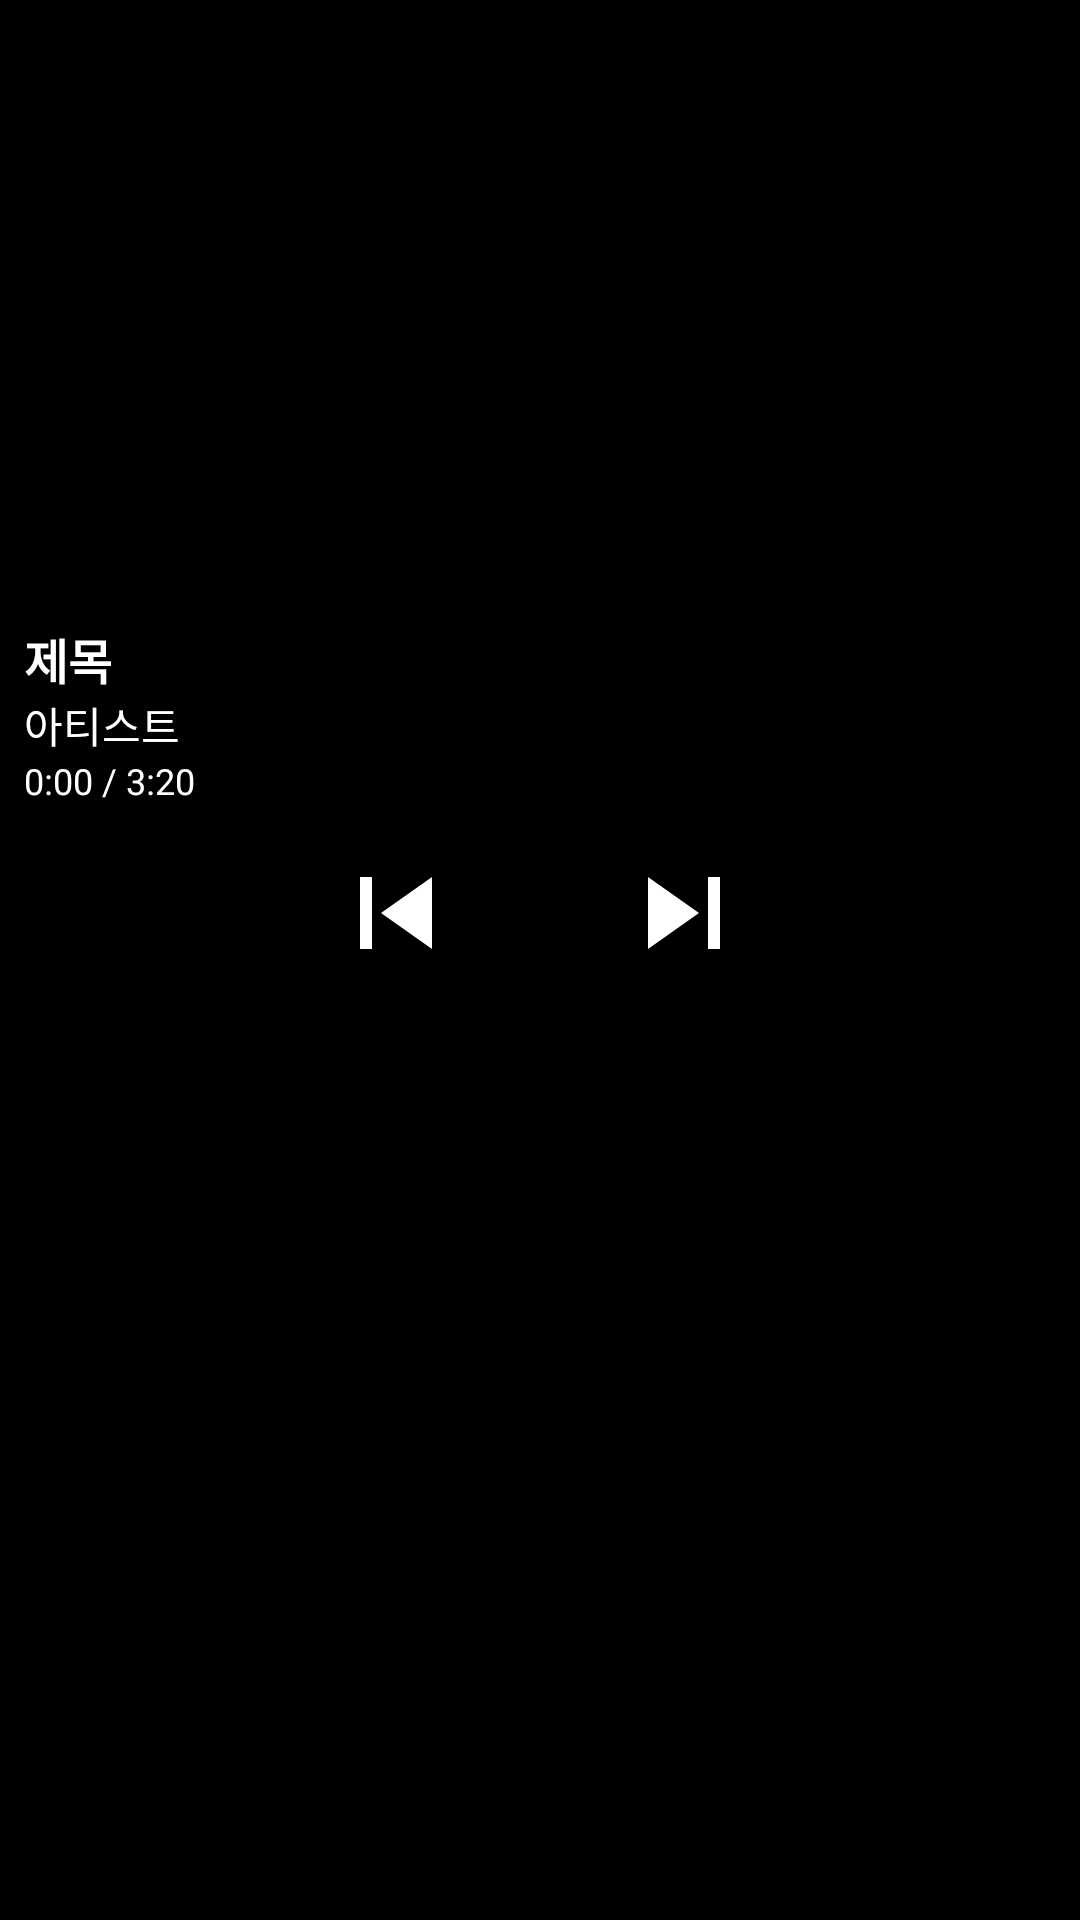

Android layout source for this screen:
<!-- AndroidManifest.xml: application theme Theme.LightStickMusic -->
<!-- res/layout/custom_notification.xml -->
<RelativeLayout xmlns:android="http://schemas.android.com/apk/res/android"
    android:layout_width="match_parent"
    android:layout_height="wrap_content"
    android:background="@android:color/black"
    android:padding="8dp">

    
    <ImageView
        android:id="@+id/albumArt"
        android:layout_width="match_parent"
        android:layout_height="200dp"
        android:scaleType="centerCrop" />

    
    <TextView
        android:id="@+id/title"
        android:layout_width="match_parent"
        android:layout_height="wrap_content"
        android:layout_below="@id/albumArt"
        android:text="제목"
        android:textColor="@android:color/white"
        android:textSize="16sp"
        android:textStyle="bold" />

    
    <TextView
        android:id="@+id/artist"
        android:layout_width="match_parent"
        android:layout_height="wrap_content"
        android:layout_below="@id/title"
        android:text="아티스트"
        android:textColor="@android:color/white"
        android:textSize="14sp" />

    
    <TextView
        android:id="@+id/time"
        android:layout_width="match_parent"
        android:layout_height="wrap_content"
        android:layout_below="@id/artist"
        android:text="0:00 / 3:20"
        android:textColor="@android:color/white"
        android:textSize="12sp" />

    
    <ProgressBar
        android:id="@+id/progressBar"
        style="?android:attr/progressBarStyleHorizontal"
        android:layout_width="match_parent"
        android:layout_height="4dp"
        android:layout_below="@id/time"
        android:progress="50"
        android:max="100" />

    
    <LinearLayout
        android:layout_width="match_parent"
        android:layout_height="wrap_content"
        android:layout_below="@id/progressBar"
        android:orientation="horizontal"
        android:gravity="center"
        android:layout_marginTop="8dp">

        <ImageButton
            android:id="@+id/btnPrev"
            android:layout_width="48dp"
            android:layout_height="48dp"
            android:src="@drawable/ic_skip_previous"
            android:background="@android:color/transparent"
            android:contentDescription="이전 곡" /> 

        <ImageButton
            android:id="@+id/btnPlayPause"
            android:layout_width="48dp"
            android:layout_height="48dp"
            android:src="@drawable/ic_play"
            android:background="@android:color/transparent"
            android:contentDescription="재생/일시정지" /> 

        <ImageButton
            android:id="@+id/btnNext"
            android:layout_width="48dp"
            android:layout_height="48dp"
            android:src="@drawable/ic_skip_next"
            android:background="@android:color/transparent"
            android:contentDescription="다음 곡" /> 

    </LinearLayout>

</RelativeLayout>
<!-- resources referenced by this layout -->
<resources>
  <!-- drawable ic_skip_next (drawable) -->
  <vector xmlns:android="http://schemas.android.com/apk/res/android"
      android:width="24dp" android:height="24dp"
      android:viewportWidth="24" android:viewportHeight="24">
      <path
          android:fillColor="#FFFFFF"
          android:pathData="M6,18l8.5,-6L6,6v12zM16,6v12h2V6h-2z" />
  </vector>
  <!-- drawable ic_skip_previous (drawable) -->
  <vector xmlns:android="http://schemas.android.com/apk/res/android"
      android:width="24dp" android:height="24dp"
      android:viewportWidth="24" android:viewportHeight="24">
      <path
          android:fillColor="#FFFFFF"
          android:pathData="M6,6v12h2V6H6zm3.5,6l8.5,6V6l-8.5,6z" />
  </vector>
</resources>
